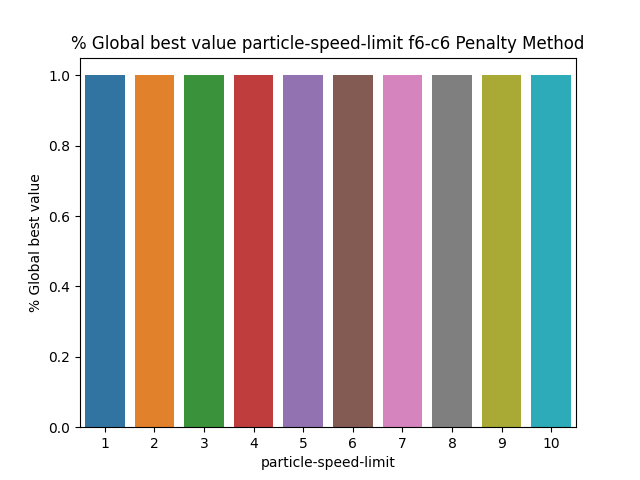

The table this chart was drawn from, first rows:
BehaviorSpace results (NetLogo 6.3.0)
PSO_NL_Template.nlogo
particle-speed-limit-f6-c6-penalty
12/30/2022 23:43:07:629 +0100
min-pxcor, max-pxcor, min-pycor, max-pycor
-100, 100, -100, 100
[run number], trails-mode, particle-inertia, path-to-load, swarm-confidence, highlight-mode, penalty, constraint_handling_method, Constraint, fitness_function, Constraints, path-to-save, population-size, personal-confidence, particle-speed-limit, [step], global-best-val, iterations
1, None, 0.5, filename.txt, 1, Best found, 0.5, Penalty Method, Constraint 6, F6 Easom Function, true, filename.txt, 50, 1, 1, 0, 1, 1
5, None, 0.5, filename.txt, 1, Best found, 0.5, Penalty Method, Constraint 6, F6 Easom Function, true, filename.txt, 50, 1, 1, 0, 1, 1
7, None, 0.5, filename.txt, 1, Best found, 0.5, Penalty Method, Constraint 6, F6 Easom Function, true, filename.txt, 50, 1, 1, 0, 1, 1
4, None, 0.5, filename.txt, 1, Best found, 0.5, Penalty Method, Constraint 6, F6 Easom Function, true, filename.txt, 50, 1, 1, 0, 1, 1
2, None, 0.5, filename.txt, 1, Best found, 0.5, Penalty Method, Constraint 6, F6 Easom Function, true, filename.txt, 50, 1, 1, 0, 1, 1
3, None, 0.5, filename.txt, 1, Best found, 0.5, Penalty Method, Constraint 6, F6 Easom Function, true, filename.txt, 50, 1, 1, 0, 1, 1
6, None, 0.5, filename.txt, 1, Best found, 0.5, Penalty Method, Constraint 6, F6 Easom Function, true, filename.txt, 50, 1, 1, 0, 1, 1
8, None, 0.5, filename.txt, 1, Best found, 0.5, Penalty Method, Constraint 6, F6 Easom Function, true, filename.txt, 50, 1, 1, 0, 1, 1
9, None, 0.5, filename.txt, 1, Best found, 0.5, Penalty Method, Constraint 6, F6 Easom Function, true, filename.txt, 50, 1, 1, 0, 1, 1
10, None, 0.5, filename.txt, 1, Best found, 0.5, Penalty Method, Constraint 6, F6 Easom Function, true, filename.txt, 50, 1, 1, 0, 1, 1
11, None, 0.5, filename.txt, 1, Best found, 0.5, Penalty Method, Constraint 6, F6 Easom Function, true, filename.txt, 50, 1, 1, 0, 1, 1
16, None, 0.5, filename.txt, 1, Best found, 0.5, Penalty Method, Constraint 6, F6 Easom Function, true, filename.txt, 50, 1, 1, 0, 1, 1
12, None, 0.5, filename.txt, 1, Best found, 0.5, Penalty Method, Constraint 6, F6 Easom Function, true, filename.txt, 50, 1, 1, 0, 1, 1
14, None, 0.5, filename.txt, 1, Best found, 0.5, Penalty Method, Constraint 6, F6 Easom Function, true, filename.txt, 50, 1, 1, 0, 1, 1
13, None, 0.5, filename.txt, 1, Best found, 0.5, Penalty Method, Constraint 6, F6 Easom Function, true, filename.txt, 50, 1, 1, 0, 1, 1
15, None, 0.5, filename.txt, 1, Best found, 0.5, Penalty Method, Constraint 6, F6 Easom Function, true, filename.txt, 50, 1, 1, 0, 1, 1
17, None, 0.5, filename.txt, 1, Best found, 0.5, Penalty Method, Constraint 6, F6 Easom Function, true, filename.txt, 50, 1, 1, 0, 1, 1
18, None, 0.5, filename.txt, 1, Best found, 0.5, Penalty Method, Constraint 6, F6 Easom Function, true, filename.txt, 50, 1, 1, 0, 1, 1
19, None, 0.5, filename.txt, 1, Best found, 0.5, Penalty Method, Constraint 6, F6 Easom Function, true, filename.txt, 50, 1, 1, 0, 1, 1
20, None, 0.5, filename.txt, 1, Best found, 0.5, Penalty Method, Constraint 6, F6 Easom Function, true, filename.txt, 50, 1, 1, 0, 1, 1
25, None, 0.5, filename.txt, 1, Best found, 0.5, Penalty Method, Constraint 6, F6 Easom Function, true, filename.txt, 50, 1, 1, 0, 1, 1
21, None, 0.5, filename.txt, 1, Best found, 0.5, Penalty Method, Constraint 6, F6 Easom Function, true, filename.txt, 50, 1, 1, 0, 1, 1
22, None, 0.5, filename.txt, 1, Best found, 0.5, Penalty Method, Constraint 6, F6 Easom Function, true, filename.txt, 50, 1, 1, 0, 1, 1
23, None, 0.5, filename.txt, 1, Best found, 0.5, Penalty Method, Constraint 6, F6 Easom Function, true, filename.txt, 50, 1, 1, 0, 1, 1
24, None, 0.5, filename.txt, 1, Best found, 0.5, Penalty Method, Constraint 6, F6 Easom Function, true, filename.txt, 50, 1, 1, 0, 1, 1
26, None, 0.5, filename.txt, 1, Best found, 0.5, Penalty Method, Constraint 6, F6 Easom Function, true, filename.txt, 50, 1, 1, 0, 1, 1
27, None, 0.5, filename.txt, 1, Best found, 0.5, Penalty Method, Constraint 6, F6 Easom Function, true, filename.txt, 50, 1, 1, 0, 1, 1
29, None, 0.5, filename.txt, 1, Best found, 0.5, Penalty Method, Constraint 6, F6 Easom Function, true, filename.txt, 50, 1, 1, 0, 1, 1
28, None, 0.5, filename.txt, 1, Best found, 0.5, Penalty Method, Constraint 6, F6 Easom Function, true, filename.txt, 50, 1, 1, 0, 1, 1
30, None, 0.5, filename.txt, 1, Best found, 0.5, Penalty Method, Constraint 6, F6 Easom Function, true, filename.txt, 50, 1, 1, 0, 1, 1
31, None, 0.5, filename.txt, 1, Best found, 0.5, Penalty Method, Constraint 6, F6 Easom Function, true, filename.txt, 50, 1, 1, 0, 1, 1
32, None, 0.5, filename.txt, 1, Best found, 0.5, Penalty Method, Constraint 6, F6 Easom Function, true, filename.txt, 50, 1, 1, 0, 1, 1
33, None, 0.5, filename.txt, 1, Best found, 0.5, Penalty Method, Constraint 6, F6 Easom Function, true, filename.txt, 50, 1, 1, 0, 1, 1
34, None, 0.5, filename.txt, 1, Best found, 0.5, Penalty Method, Constraint 6, F6 Easom Function, true, filename.txt, 50, 1, 1, 0, 1, 1
36, None, 0.5, filename.txt, 1, Best found, 0.5, Penalty Method, Constraint 6, F6 Easom Function, true, filename.txt, 50, 1, 1, 0, 1, 1
35, None, 0.5, filename.txt, 1, Best found, 0.5, Penalty Method, Constraint 6, F6 Easom Function, true, filename.txt, 50, 1, 1, 0, 1, 1
37, None, 0.5, filename.txt, 1, Best found, 0.5, Penalty Method, Constraint 6, F6 Easom Function, true, filename.txt, 50, 1, 1, 0, 1, 1
38, None, 0.5, filename.txt, 1, Best found, 0.5, Penalty Method, Constraint 6, F6 Easom Function, true, filename.txt, 50, 1, 1, 0, 1, 1
39, None, 0.5, filename.txt, 1, Best found, 0.5, Penalty Method, Constraint 6, F6 Easom Function, true, filename.txt, 50, 1, 1, 0, 1, 1
40, None, 0.5, filename.txt, 1, Best found, 0.5, Penalty Method, Constraint 6, F6 Easom Function, true, filename.txt, 50, 1, 1, 0, 1, 1
41, None, 0.5, filename.txt, 1, Best found, 0.5, Penalty Method, Constraint 6, F6 Easom Function, true, filename.txt, 50, 1, 1, 0, 1, 1
43, None, 0.5, filename.txt, 1, Best found, 0.5, Penalty Method, Constraint 6, F6 Easom Function, true, filename.txt, 50, 1, 1, 0, 1, 1
42, None, 0.5, filename.txt, 1, Best found, 0.5, Penalty Method, Constraint 6, F6 Easom Function, true, filename.txt, 50, 1, 1, 0, 1, 1
44, None, 0.5, filename.txt, 1, Best found, 0.5, Penalty Method, Constraint 6, F6 Easom Function, true, filename.txt, 50, 1, 1, 0, 1, 1
50, None, 0.5, filename.txt, 1, Best found, 0.5, Penalty Method, Constraint 6, F6 Easom Function, true, filename.txt, 50, 1, 1, 0, 1, 1
45, None, 0.5, filename.txt, 1, Best found, 0.5, Penalty Method, Constraint 6, F6 Easom Function, true, filename.txt, 50, 1, 1, 0, 1, 1
46, None, 0.5, filename.txt, 1, Best found, 0.5, Penalty Method, Constraint 6, F6 Easom Function, true, filename.txt, 50, 1, 1, 0, 1, 1
47, None, 0.5, filename.txt, 1, Best found, 0.5, Penalty Method, Constraint 6, F6 Easom Function, true, filename.txt, 50, 1, 1, 0, 1, 1
48, None, 0.5, filename.txt, 1, Best found, 0.5, Penalty Method, Constraint 6, F6 Easom Function, true, filename.txt, 50, 1, 1, 0, 1, 1
49, None, 0.5, filename.txt, 1, Best found, 0.5, Penalty Method, Constraint 6, F6 Easom Function, true, filename.txt, 50, 1, 1, 0, 1, 1
51, None, 0.5, filename.txt, 1, Best found, 0.5, Penalty Method, Constraint 6, F6 Easom Function, true, filename.txt, 50, 1, 1, 0, 1, 1
52, None, 0.5, filename.txt, 1, Best found, 0.5, Penalty Method, Constraint 6, F6 Easom Function, true, filename.txt, 50, 1, 1, 0, 1, 1
53, None, 0.5, filename.txt, 1, Best found, 0.5, Penalty Method, Constraint 6, F6 Easom Function, true, filename.txt, 50, 1, 1, 0, 1, 1
55, None, 0.5, filename.txt, 1, Best found, 0.5, Penalty Method, Constraint 6, F6 Easom Function, true, filename.txt, 50, 1, 1, 0, 1, 1
... 946 more rows
